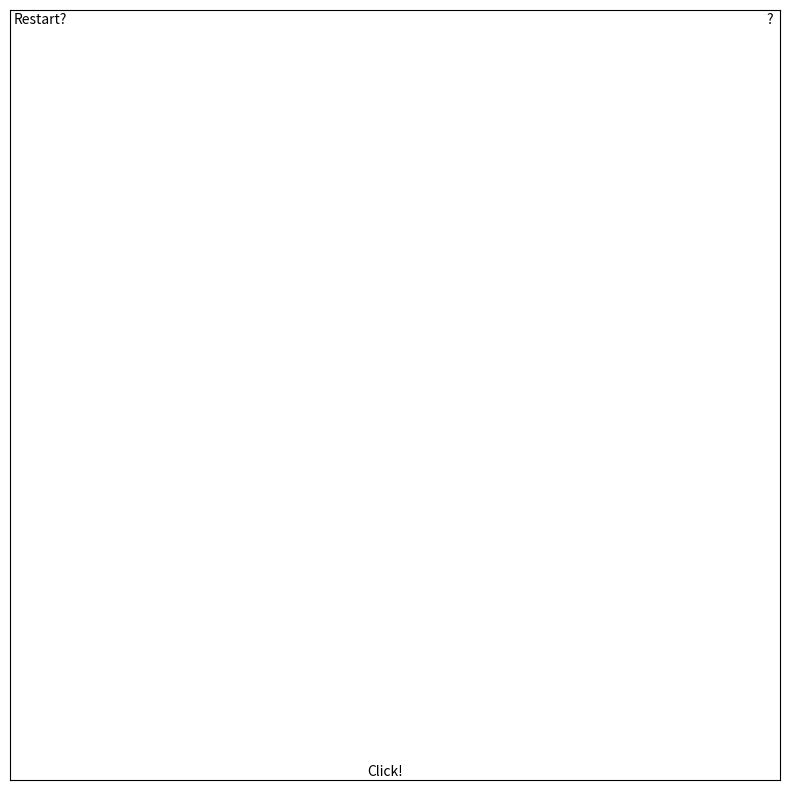

Write the Python code that produced this figure.
#!/usr/bin/env python3
""" @author: Samic (samic.org) """

import os
import sys
import math
import random
import warnings
import matplotlib.pyplot as plt

warnings.filterwarnings('ignore')
event_loop = False

def onclick(event):
    global distance, fig, text, found, help_box
    help_box.set_visible(False)

    if event.xdata == None or event.ydata == None:
        status.set_text('Outside clickable area!')
        fig.canvas.draw()
        return

    if event.xdata < -9.5 and event.ydata > 10.5:
        restart()
        return

    if event.xdata > 10.5 and event.ydata > 10.5:
        help_box.set_visible(True)
        fig.canvas.draw()
        return

    if not found:
        new_distance = math.sqrt((event.xdata-rand_x)**2 + (event.ydata-rand_y)**2)
        if new_distance < 0.5:
            status.set_text('You found me!')
            ax.plot(rand_x, rand_y, color='green', marker='o', markersize=14)
            found = True
        else:
            if new_distance > distance:
                status.set_text('Colder')
                ax.plot(event.xdata, event.ydata, color='blue', marker='o', markersize=12)
            elif new_distance < distance:
                status.set_text('Warmer')
                ax.plot(event.xdata, event.ydata, color='red', marker='o', markersize=12)
            distance = new_distance
        fig.canvas.draw()


def restart():
    global fig
    fig.clf()
    main()
    fig.canvas.draw()


def main():
    global rand_x, rand_y, distance, fig, ax, status, event_loop, found, help_box
    rand_x, rand_y = random.randint(-9, 9), random.randint(-9, 9)
    distance = 100
    found = False

    plt.rcParams['figure.figsize'] = [8, 8]
    plt.rcParams['figure.autolayout'] = False
    plt.rcParams['toolbar'] = 'None'
    fig, ax = plt.subplots(num="Hot'n'Cold Game")
    #ax.axis('off')
    plt.xticks([])
    plt.yticks([])
    ax.plot(range(-10, 11), range(-10, 11), color='white')
    plt.tight_layout()
    plt.autoscale(False)

    status = ax.text(-0.8, -10.9, 'Click!')
    restart = ax.text(-10.9, 10.6, 'Restart?')
    help = ax.text(10.6, 10.6, '?')
    help_text = """
Hot'n'Cold is a simple "Hot and Cold" game.\n
A green goal point is hidden and you need to find it by clicking on it.
You'll get hints based on your distance to the goal.
In comparison to your last selected point,
if you're getting closer to the goal, the point you clicked on will be red (getting warmer),
if you're getting away from the goal, the point you clicked on will be blue (getting colder).
The game is finished when you find the green goal point.
You can restart the game at any time by clicking on the "Restart?" button.
\nMade by Samic (samic.org) on April 2, 2022.
    """
    help_box = ax.text(-9, 0, help_text)
    help_box.set_visible(False)

    connection = fig.canvas.mpl_connect('button_press_event', onclick)

    if not event_loop:
        event_loop = True
        plt.show()


if __name__ == '__main__':
    main()
